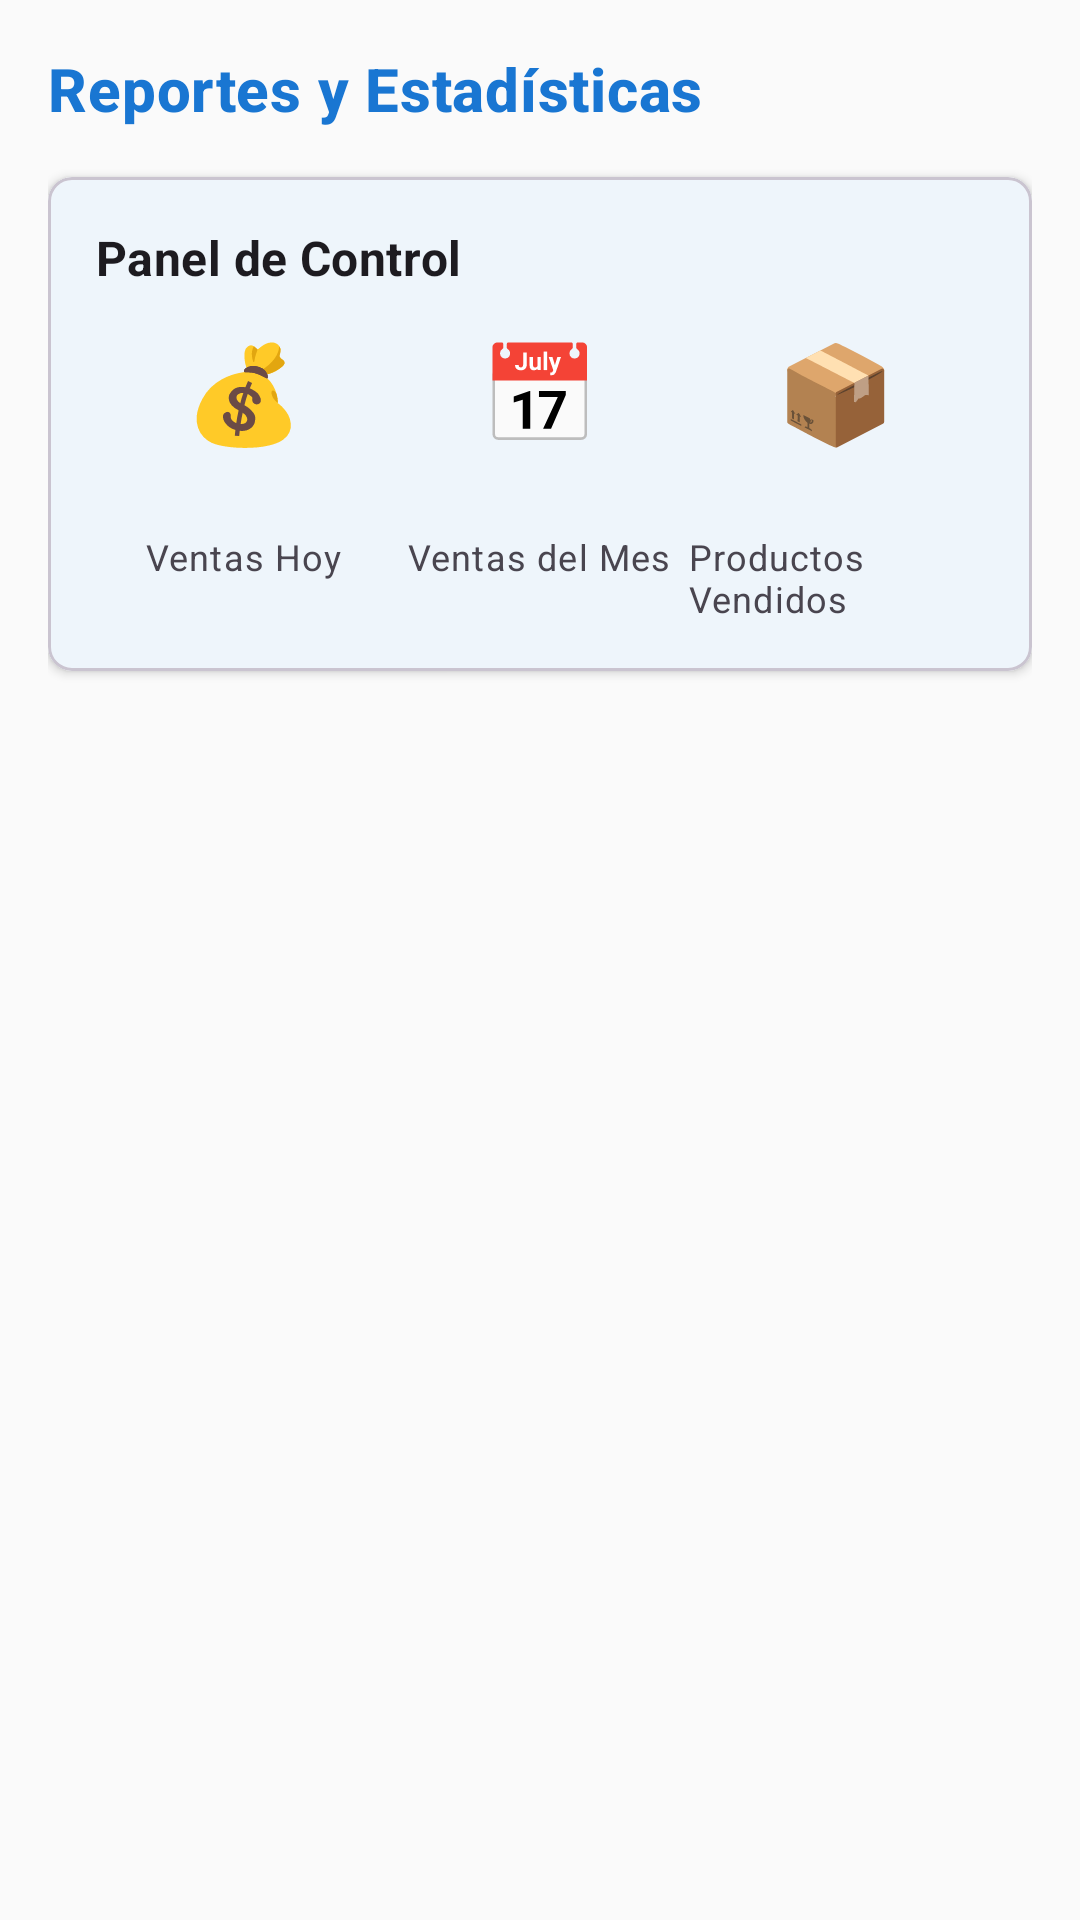

The Android layout XML behind this screen, and the referenced resources:
<!-- AndroidManifest.xml: application theme Theme.ElectroVentas -->
<!-- res/layout/fragment_estadisticas.xml -->
<?xml version="1.0" encoding="utf-8"?>
<ScrollView xmlns:android="http://schemas.android.com/apk/res/android"
    xmlns:app="http://schemas.android.com/apk/res-auto"
    android:layout_width="match_parent"
    android:layout_height="match_parent"
    android:background="?attr/colorBackground">

    <LinearLayout
        android:layout_width="match_parent"
        android:layout_height="wrap_content"
        android:orientation="vertical"
        android:padding="16dp">

        
        <com.google.android.material.textview.MaterialTextView
            android:layout_width="wrap_content"
            android:layout_height="wrap_content"
            android:layout_marginBottom="16dp"
            android:text="Reportes y Estadísticas"
            android:textAppearance="?attr/textAppearanceHeadline6"
            android:textColor="?attr/colorPrimary"
            android:textStyle="bold" />

        
        <com.google.android.material.card.MaterialCardView
            android:layout_width="match_parent"
            android:layout_height="wrap_content"
            android:layout_marginBottom="16dp"
            app:cardCornerRadius="8dp"
            app:cardElevation="2dp">

            <LinearLayout
                android:layout_width="match_parent"
                android:layout_height="wrap_content"
                android:orientation="vertical"
                android:padding="16dp">

                <com.google.android.material.textview.MaterialTextView
                    android:layout_width="wrap_content"
                    android:layout_height="wrap_content"
                    android:layout_marginBottom="12dp"
                    android:text="Panel de Control"
                    android:textAppearance="?attr/textAppearanceSubtitle1"
                    android:textStyle="bold" />

                <LinearLayout
                    android:layout_width="match_parent"
                    android:layout_height="wrap_content"
                    android:orientation="horizontal"
                    android:weightSum="3">

                    <LinearLayout
                        android:layout_width="0dp"
                        android:layout_height="wrap_content"
                        android:layout_weight="1"
                        android:gravity="center"
                        android:orientation="vertical">

                        <com.google.android.material.textview.MaterialTextView
                            android:layout_width="wrap_content"
                            android:layout_height="wrap_content"
                            android:text="💰"
                            android:textSize="32sp" />

                        <com.google.android.material.textview.MaterialTextView
                            android:id="@+id/tv_ventas_hoy"
                            android:layout_width="wrap_content"
                            android:layout_height="wrap_content"
                            android:layout_marginTop="4dp"
                            android:textAppearance="?attr/textAppearanceSubtitle1"
                            android:textColor="?attr/colorPrimary"
                            android:textStyle="bold" />

                        <com.google.android.material.textview.MaterialTextView
                            android:layout_width="wrap_content"
                            android:layout_height="wrap_content"
                            android:text="Ventas Hoy"
                            android:textAppearance="?attr/textAppearanceCaption"
                            android:textColor="?attr/colorOnSurfaceVariant" />

                    </LinearLayout>

                    <LinearLayout
                        android:layout_width="0dp"
                        android:layout_height="wrap_content"
                        android:layout_weight="1"
                        android:gravity="center"
                        android:orientation="vertical">

                        <com.google.android.material.textview.MaterialTextView
                            android:layout_width="wrap_content"
                            android:layout_height="wrap_content"
                            android:text="📅"
                            android:textSize="32sp" />

                        <com.google.android.material.textview.MaterialTextView
                            android:id="@+id/tv_ventas_mes"
                            android:layout_width="wrap_content"
                            android:layout_height="wrap_content"
                            android:layout_marginTop="4dp"
                            android:textAppearance="?attr/textAppearanceSubtitle1"
                            android:textColor="?attr/colorPrimary"
                            android:textStyle="bold" />

                        <com.google.android.material.textview.MaterialTextView
                            android:layout_width="wrap_content"
                            android:layout_height="wrap_content"
                            android:text="Ventas del Mes"
                            android:textAppearance="?attr/textAppearanceCaption"
                            android:textColor="?attr/colorOnSurfaceVariant" />

                    </LinearLayout>

                    <LinearLayout
                        android:layout_width="0dp"
                        android:layout_height="wrap_content"
                        android:layout_weight="1"
                        android:gravity="center"
                        android:orientation="vertical">

                        <com.google.android.material.textview.MaterialTextView
                            android:layout_width="wrap_content"
                            android:layout_height="wrap_content"
                            android:text="📦"
                            android:textSize="32sp" />

                        <com.google.android.material.textview.MaterialTextView
                            android:id="@+id/tv_productos_vendidos"
                            android:layout_width="wrap_content"
                            android:layout_height="wrap_content"
                            android:layout_marginTop="4dp"
                            android:textAppearance="?attr/textAppearanceSubtitle1"
                            android:textColor="?attr/colorPrimary"
                            android:textStyle="bold" />

                        <com.google.android.material.textview.MaterialTextView
                            android:layout_width="wrap_content"
                            android:layout_height="wrap_content"
                            android:text="Productos Vendidos"
                            android:textAppearance="?attr/textAppearanceCaption"
                            android:textColor="?attr/colorOnSurfaceVariant" />

                    </LinearLayout>

                </LinearLayout>

            </LinearLayout>

        </com.google.android.material.card.MaterialCardView>

        
        <androidx.recyclerview.widget.RecyclerView
            android:id="@+id/recycler_estadisticas"
            android:layout_width="match_parent"
            android:layout_height="wrap_content"
            android:nestedScrollingEnabled="false" />

    </LinearLayout>

</ScrollView>
<!-- resources referenced by this layout -->
<resources>
  <style name="Theme.ElectroVentas" parent="Base.Theme.ElectroVentas" />
  <style name="Base.Theme.ElectroVentas" parent="Theme.Material3.DayNight.NoActionBar">
          
          <item name="colorPrimary">@color/primary</item>
          <item name="colorPrimaryVariant">@color/primary_variant</item>
          <item name="colorSecondary">@color/secondary</item>
          <item name="colorSecondaryVariant">@color/secondary_variant</item>
  
          <item name="android:colorBackground">@color/background</item>
          <item name="colorSurface">@color/surface</item>
          <item name="colorError">@color/error</item>
  
          <item name="colorOnPrimary">@color/on_primary</item>
          <item name="colorOnSecondary">@color/on_secondary</item>
          <item name="colorOnBackground">@color/on_background</item>
          <item name="colorOnSurface">@color/on_surface</item>
          <item name="colorOnError">@color/on_error</item>
  
          
          <item name="android:statusBarColor">@color/primary_variant</item>
  
          
          <item name="android:navigationBarColor">@color/surface</item>
          <item name="colorBackground">@color/background</item>
      </style>
  <color name="primary">#1976D2</color>
  <color name="primary_variant">#1565C0</color>
  <color name="secondary">#03DAC6</color>
  <color name="secondary_variant">#018786</color>
  <color name="background">#FAFAFA</color>
  <color name="surface">#FFFFFF</color>
  <color name="error">#B00020</color>
  <color name="on_primary">#FFFFFF</color>
  <color name="on_secondary">#000000</color>
  <color name="on_background">#000000</color>
  <color name="on_surface">#000000</color>
  <color name="on_error">#FFFFFF</color>
</resources>
